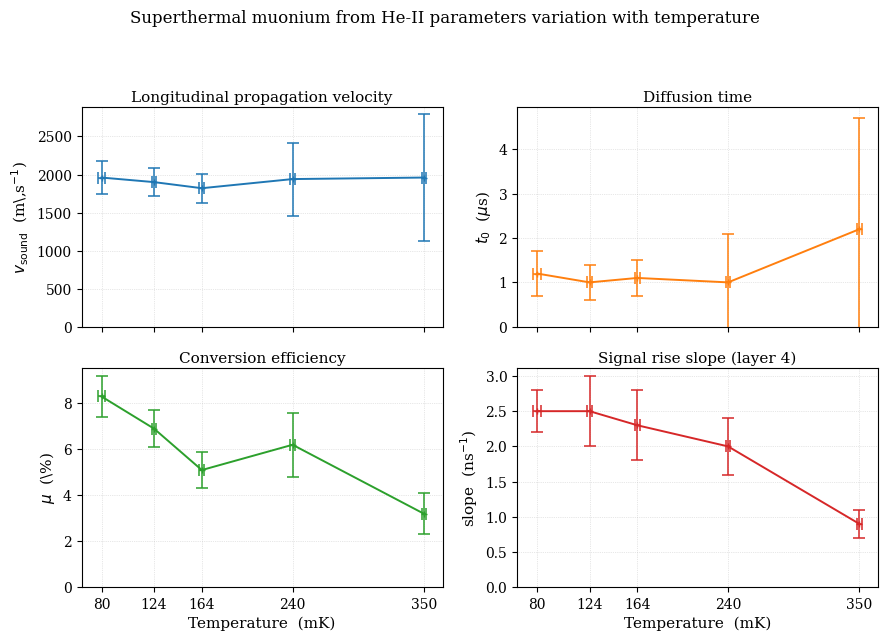

Reproduce this figure in Python.
import matplotlib.pyplot as plt
import matplotlib as mpl

# ── Thesis style ──────────────────────────────────────────────────────────────
mpl.rcParams.update({
    "font.family":       "serif",
    "font.size":         11,
    "axes.titlesize":    11,
    "axes.labelsize":    11,
    "xtick.labelsize":   10,
    "ytick.labelsize":   10,
    "axes.linewidth":    0.8,
    "grid.linewidth":    0.5,
    "grid.linestyle":    ":",
    "grid.alpha":        0.6,
    "errorbar.capsize":  4,
    "figure.dpi":        150,
})

# ── Data ──────────────────────────────────────────────────────────────────────
T      = [80, 124, 164, 240, 350]  # mK
T_err  = [3,  2,   2,   2,   2]   # mK (symmetric)

v_emission = [1960, 1900, 1820, 1940, 1960]  # m/s
t0      = [1.2,  1.0,  1.1,  1.0,  2.2]  # µs
mu      = [8.3,  6.9,  5.1,  6.2,  3.2]  # %
slope   = [2.5,  2.5,  2.3,  2.0,  0.9]  # ns⁻¹

# Asymmetric error bars: [lower, upper] for each data point
v_emission_err = [[220, 180, 190, 480, 840],
               [220, 180, 190, 480, 840]]
t0_err      = [[0.5, 0.4, 0.4, 1.1, 2.5],
               [0.5, 0.4, 0.4, 1.1, 2.5]]
mu_err      = [[0.9, 0.8, 0.8, 1.4, 0.9],
               [0.9, 0.8, 0.8, 1.4, 0.9]]
slope_err   = [[0.3, 0.5, 0.5, 0.4, 0.2],
               [0.3, 0.5, 0.5, 0.4, 0.2]]

# ── Figure ────────────────────────────────────────────────────────────────────
fig, axes = plt.subplots(2, 2, figsize=(9, 6.5), sharex=True)
fig.suptitle("Superthermal muonium from He-II parameters variation with temperature", fontsize=12)

datasets = [
    (axes[0, 0], v_emission, v_emission_err,
     "Longitudinal propagation velocity",         r"$v_\mathrm{sound}$  (m\,s$^{-1}$)", "C0"),

    (axes[0, 1], t0,      t0_err,
     "Diffusion time",     r"$t_0$  ($\mu$s)",                    "C1"),

    (axes[1, 0], mu,      mu_err,
     "Conversion efficiency",      r"$\mu$  (\%)",                        "C2"),

    (axes[1, 1], slope,   slope_err,
     "Signal rise slope (layer 4)", r"slope  (ns$^{-1}$)",            "C3"),
]

for ax, y, yerr, title, ylabel, colour in datasets:
    ax.errorbar(T, y, xerr=T_err, yerr=yerr,
                marker='+', markersize=5,
                color=colour, linewidth=1.4,
                elinewidth=1.1, capthick=1.1)
    ax.set_title(title, pad=4)
    ax.set_ylabel(ylabel)
    ax.set_ylim(bottom=0)
    ax.grid(True)

for ax in axes[1]:
    ax.set_xlabel(r"Temperature  (mK)")

# x-axis ticks at each data point for clarity
for ax in axes.flat:
    ax.set_xticks(T)

plt.tight_layout(rect=[0, 0, 1, 0.93])
plt.savefig("tempHeII.pdf", bbox_inches="tight")
plt.show()
